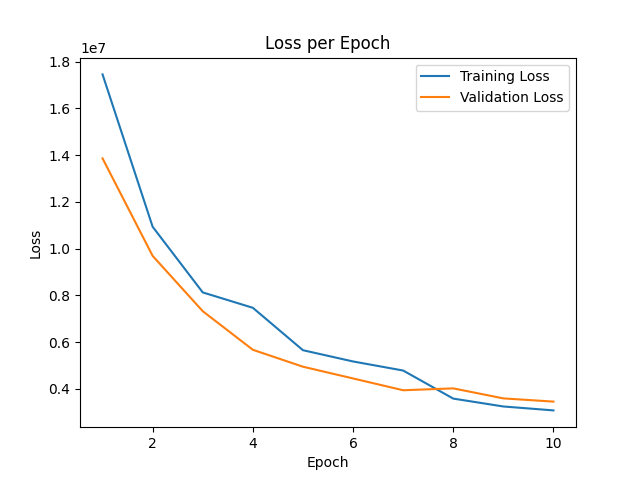

The table this chart was drawn from, first rows:
epoch, train_loss, val_loss
0, 9.553477e+07, 2.4931826e+07
1, 1.74541e+07, 1.3862409e+07
2, 1.0936715e+07, 9.691148e+06
3, 8.129159e+06, 7.32545e+06
4, 7.470903e+06, 5.6752945e+06
5, 5.6568995e+06, 4.951196e+06
6, 5.1755095e+06, 4.449177e+06
7, 4.7873585e+06, 3.9443172e+06
8, 3.58716e+06, 4.0243785e+06
9, 3.2502752e+06, 3.5957682e+06
10, 3.0823892e+06, 3.4586588e+06
